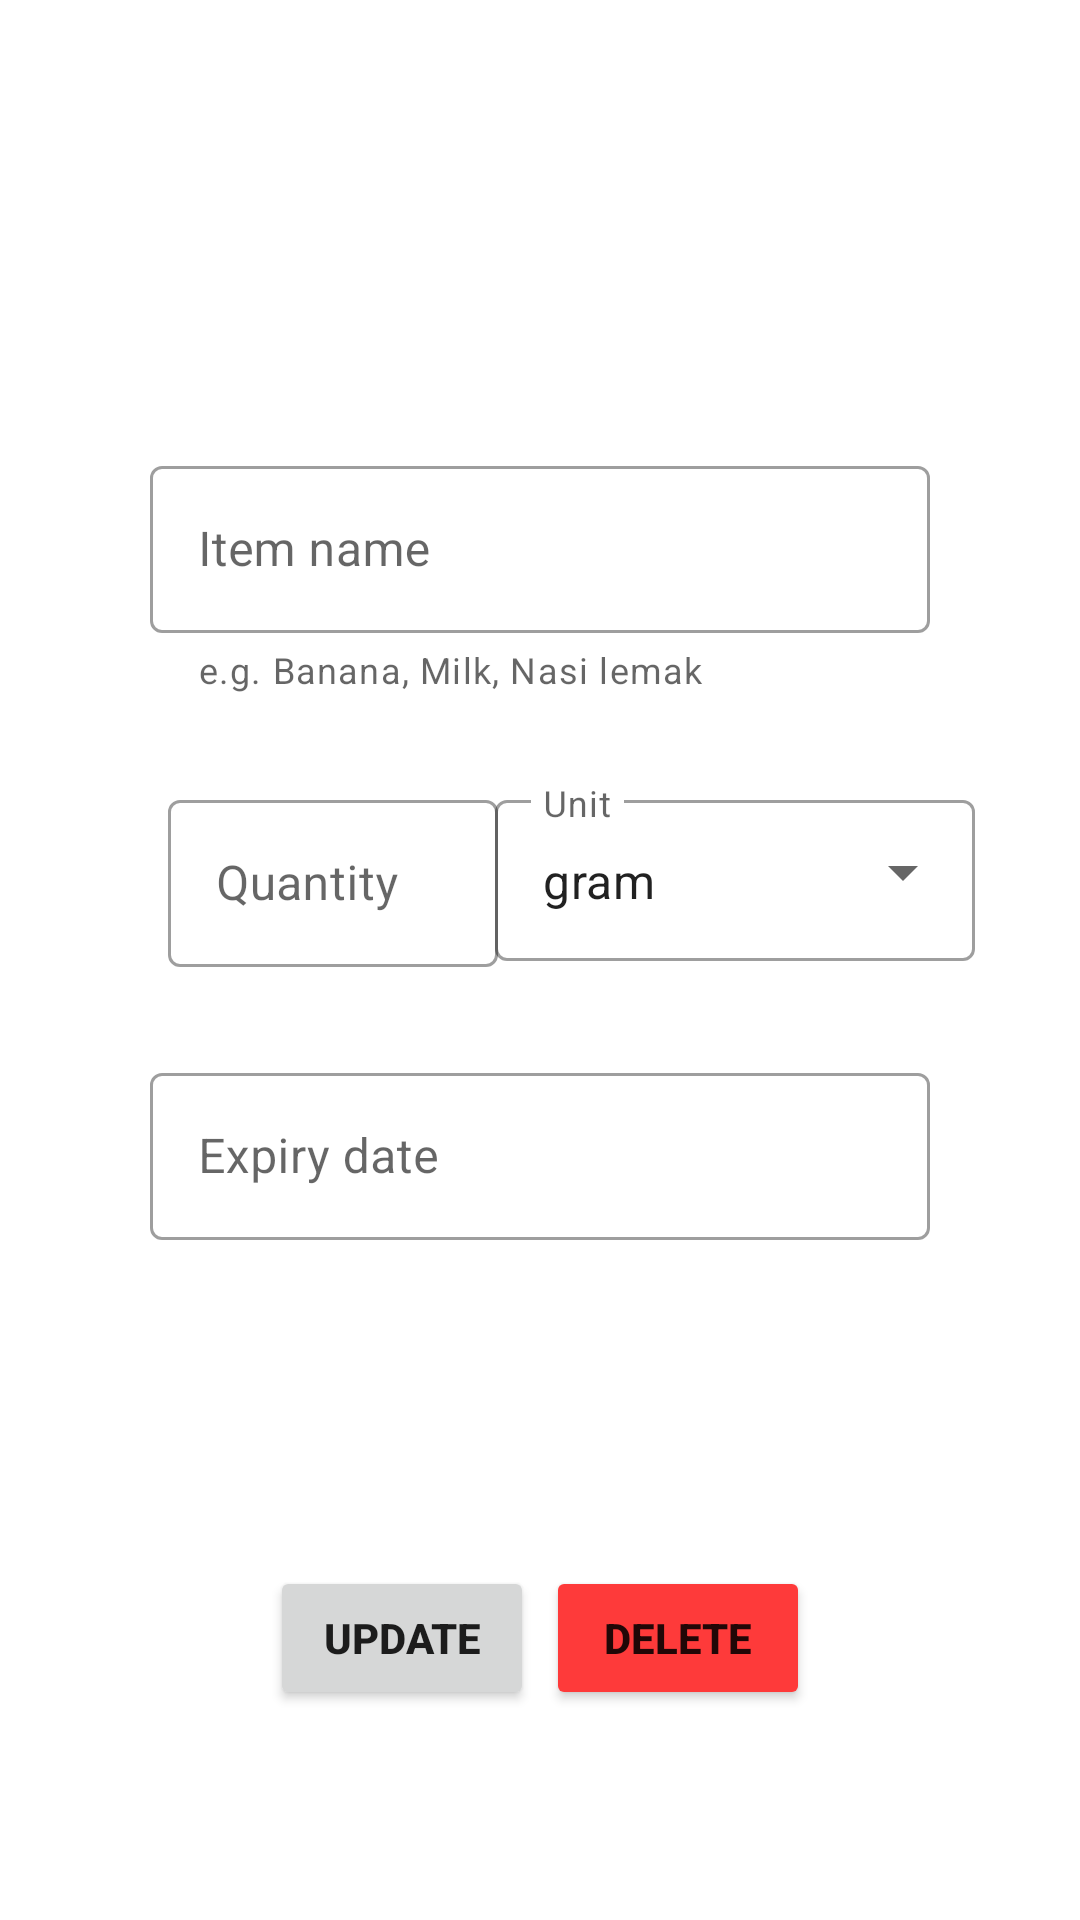

Android layout source for this screen:
<!-- AndroidManifest.xml: application theme Theme.OMF_v2 -->
<!-- res/layout/activity_update.xml -->
<?xml version="1.0" encoding="utf-8"?>
<androidx.constraintlayout.widget.ConstraintLayout xmlns:android="http://schemas.android.com/apk/res/android"
    xmlns:app="http://schemas.android.com/apk/res-auto"
    xmlns:tools="http://schemas.android.com/tools"
    android:layout_width="match_parent"
    android:layout_height="match_parent"
    android:padding="30sp"
    tools:context=".UpdateActivity">

    <com.google.android.material.textfield.TextInputLayout
        android:id="@+id/textInputTitle2"
        style="@style/Widget.MaterialComponents.TextInputLayout.OutlinedBox"
        android:layout_width="match_parent"
        android:layout_height="wrap_content"
        android:layout_marginTop="100dp"
        android:hint="Item name"
        android:padding="20dp"
        app:helperText="e.g. Banana, Milk, Nasi lemak"
        app:layout_constraintEnd_toEndOf="parent"
        app:layout_constraintStart_toStartOf="parent"
        app:layout_constraintTop_toTopOf="parent">

        <com.google.android.material.textfield.TextInputEditText
            android:id="@+id/textEditTitle2"
            android:layout_width="match_parent"
            android:layout_height="wrap_content"
            android:inputType="textCapSentences" />
    </com.google.android.material.textfield.TextInputLayout>

    <com.google.android.material.textfield.TextInputLayout
        style="@style/Widget.MaterialComponents.TextInputLayout.OutlinedBox"
        android:id="@+id/textInputQuantity2"
        android:layout_width="130dp"
        android:layout_height="wrap_content"
        android:layout_marginStart="16dp"
        android:hint="Quantity"
        android:padding="10dp"
        app:layout_constraintStart_toStartOf="parent"
        app:layout_constraintTop_toBottomOf="@+id/textInputTitle2">

        <com.google.android.material.textfield.TextInputEditText
            android:id="@+id/textEditQuantity2"
            android:inputType="numberDecimal"
            android:layout_width="match_parent"
            android:layout_height="wrap_content"
            />

    </com.google.android.material.textfield.TextInputLayout>

    <com.google.android.material.textfield.TextInputLayout
        style="@style/Widget.MaterialComponents.TextInputLayout.OutlinedBox.ExposedDropdownMenu"
        android:layout_width="wrap_content"
        android:layout_height="wrap_content"
        app:layout_constraintEnd_toEndOf="parent"
        android:padding="10dp"
        android:hint="Unit"
        app:layout_constraintStart_toEndOf="@+id/textInputQuantity2"
        app:layout_constraintTop_toTopOf="@+id/textInputQuantity2">

        <AutoCompleteTextView
            android:id="@+id/autoCompleteUnit2"
            android:layout_width="160dp"
            android:layout_height="wrap_content"
            android:layout_marginEnd="16dp"
            android:padding="16dp"
            android:inputType="none"
            android:text="gram" />
    </com.google.android.material.textfield.TextInputLayout>

    <com.google.android.material.textfield.TextInputLayout
        style="@style/Widget.MaterialComponents.TextInputLayout.OutlinedBox"
        android:layout_width="match_parent"
        android:layout_height="wrap_content"
        android:padding="20dp"
        android:hint="Expiry date"
        app:layout_constraintEnd_toEndOf="parent"
        app:layout_constraintStart_toStartOf="parent"
        app:layout_constraintTop_toBottomOf="@+id/textInputQuantity2">

        <com.google.android.material.textfield.TextInputEditText
            android:id="@+id/textEditDate2"
            android:focusableInTouchMode="false"
            android:layout_width="match_parent"
            android:layout_height="wrap_content"
            android:inputType="date"/>
    </com.google.android.material.textfield.TextInputLayout>

    <Button
        android:id="@+id/updateItemButton"
        android:layout_width="wrap_content"
        android:layout_height="wrap_content"
        android:layout_marginStart="60dp"
        android:layout_marginBottom="40dp"
        android:text="update"
        android:textStyle="bold"
        app:layout_constraintBottom_toBottomOf="parent"
        app:layout_constraintStart_toStartOf="parent" />

    <Button
        android:id="@+id/deleteButton"
        android:layout_width="wrap_content"
        android:layout_height="wrap_content"
        android:layout_marginEnd="60dp"
        android:layout_marginBottom="40dp"
        android:text="Delete"
        android:textStyle="bold"
        android:backgroundTint="@color/red"
        app:layout_constraintBottom_toBottomOf="parent"
        app:layout_constraintEnd_toEndOf="parent" />

</androidx.constraintlayout.widget.ConstraintLayout>
<!-- resources referenced by this layout -->
<resources>
  <color name="red">#FE3A3A</color>
  <style name="Theme.OMF_v2" parent="Theme.MaterialComponents.DayNight.DarkActionBar">
          
          <item name="colorPrimary">@color/purple_500</item>
          <item name="colorPrimaryVariant">@color/purple_700</item>
          <item name="colorOnPrimary">@color/white</item>
          
          <item name="colorSecondary">@color/red</item>
          <item name="colorSecondaryVariant">@color/purple_500</item>
          <item name="colorOnSecondary">@color/white</item>
          
          <item name="android:statusBarColor" tools:targetApi="l">?attr/colorPrimaryVariant</item>
          
      </style>
  <color name="purple_500">#FF6200EE</color>
  <color name="purple_700">#FF3700B3</color>
  <color name="white">#FFFFFFFF</color>
</resources>
